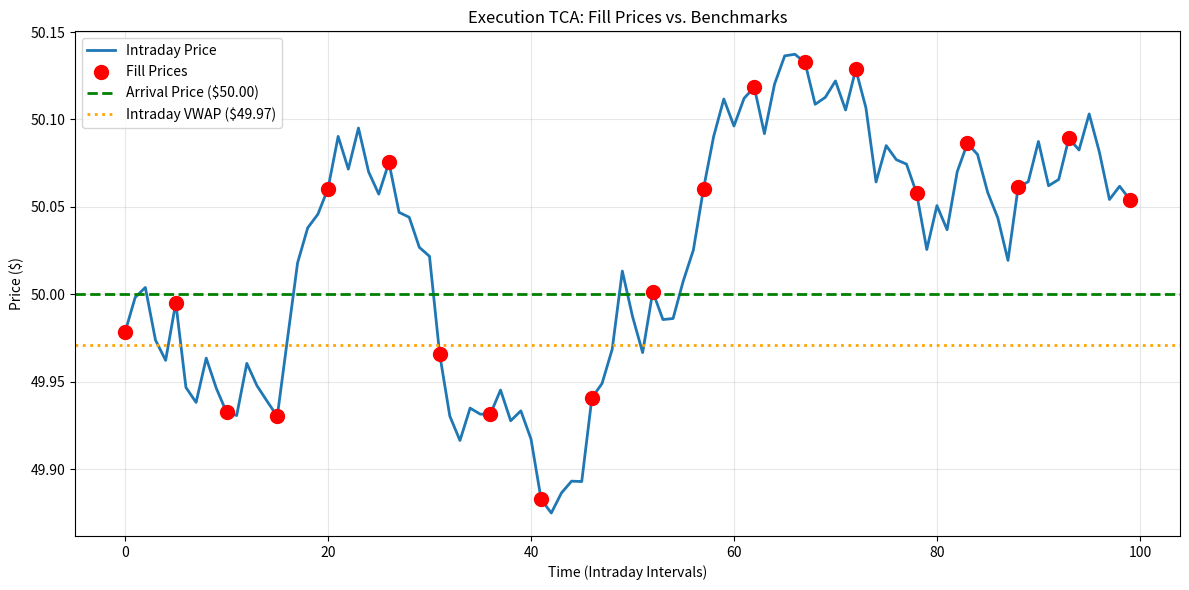

The script that saved this image:
import numpy as np
import pandas as pd

# Simulate order execution
np.random.seed(123)
order_size = 100_000  # shares to buy
arrival_price = 50.00  # decision price at 10:00 AM
intraday_prices = 50.00 + np.cumsum(np.random.randn(100) * 0.02)  # Random walk

# Simulate fills using VWAP algo (executes over time)
fill_times = np.linspace(0, 99, 20).astype(int)  # 20 fills evenly spaced
fill_shares = order_size / len(fill_times)  # Equal-sized fills
fill_prices = intraday_prices[fill_times]

# Assume 5% of order unfilled
filled_shares = 0.95 * order_size
unfilled_shares = order_size - filled_shares
closing_price = intraday_prices[-1]

# Calculate implementation shortfall components
# 1. Executed cost (filled shares)
executed_value = fill_shares * fill_prices.sum()
arrival_value = arrival_price * filled_shares
execution_cost = executed_value - arrival_value
execution_cost_bps = (execution_cost / arrival_value) * 10000

# 2. Opportunity cost (unfilled shares)
opportunity_cost = unfilled_shares * (closing_price - arrival_price)
opportunity_cost_bps = (opportunity_cost / (arrival_price * order_size)) * 10000

# 3. Total implementation shortfall
total_cost = execution_cost + opportunity_cost
total_cost_bps = (total_cost / (arrival_price * order_size)) * 10000

# Average fill price
avg_fill_price = (fill_shares * fill_prices.sum()) / filled_shares

# Slippage vs VWAP
intraday_vwap = intraday_prices[:len(fill_times)].mean()  # Simplified VWAP
vwap_slippage_bps = ((avg_fill_price - intraday_vwap) / arrival_price) * 10000

print("=" * 70)
print("TRANSACTION COST ANALYTICS (Implementation Shortfall)")
print("=" * 70)
print(f"Order Details:")
print(f"  Total Order Size:              {order_size:>12,} shares")
print(f"  Arrival Price (Decision):      ${arrival_price:>11.2f}")
print(f"  Closing Price:                 ${closing_price:>11.2f}")
print(f"  Intraday Price Move:           {(closing_price - arrival_price):>11.2f} ({(closing_price/arrival_price - 1)*100:+.2f}%)")
print()
print(f"Execution Summary:")
print(f"  Filled Shares:                 {filled_shares:>12,.0f} ({filled_shares/order_size:.0%})")
print(f"  Unfilled Shares:               {unfilled_shares:>12,.0f} ({unfilled_shares/order_size:.0%})")
print(f"  Average Fill Price:            ${avg_fill_price:>11.2f}")
print(f"  Number of Fills:               {len(fill_times):>12}")
print()
print(f"Cost Breakdown:")
print(f"  Execution Cost (Filled):       ${execution_cost:>11,.2f}  ({execution_cost_bps:>6.1f} bps)")
print(f"  Opportunity Cost (Unfilled):   ${opportunity_cost:>11,.2f}  ({opportunity_cost_bps:>6.1f} bps)")
print(f"  Total Implementation Shortfall:${total_cost:>11,.2f}  ({total_cost_bps:>6.1f} bps)")
print()
print(f"Benchmark Comparison:")
print(f"  Slippage vs. Arrival Price:    {(avg_fill_price - arrival_price):>11.2f}  ({(avg_fill_price/arrival_price - 1)*10000:>6.1f} bps)")
print(f"  Slippage vs. Intraday VWAP:    {(avg_fill_price - intraday_vwap):>11.2f}  ({vwap_slippage_bps:>6.1f} bps)")
print()

# Interpretation
if total_cost_bps < 10:
    assessment = "✓ Excellent execution (< 10 bps)"
elif total_cost_bps < 25:
    assessment = "✓ Good execution (10-25 bps)"
elif total_cost_bps < 50:
    assessment = "⚠️  Acceptable execution (25-50 bps)"
else:
    assessment = "⚠️  Poor execution (> 50 bps)"

print(f"Assessment: {assessment}")
print("=" * 70)

# Visualize fills over time
import matplotlib.pyplot as plt

plt.figure(figsize=(12, 6))
plt.plot(intraday_prices, label='Intraday Price', linewidth=2)
plt.scatter(fill_times, fill_prices, color='red', s=100, zorder=5, label='Fill Prices')
plt.axhline(arrival_price, color='green', linestyle='--', linewidth=2, label=f'Arrival Price (${arrival_price:.2f})')
plt.axhline(intraday_vwap, color='orange', linestyle=':', linewidth=2, label=f'Intraday VWAP (${intraday_vwap:.2f})')
plt.xlabel('Time (Intraday Intervals)')
plt.ylabel('Price ($)')
plt.title('Execution TCA: Fill Prices vs. Benchmarks')
plt.legend()
plt.grid(True, alpha=0.3)
plt.tight_layout()
plt.show()